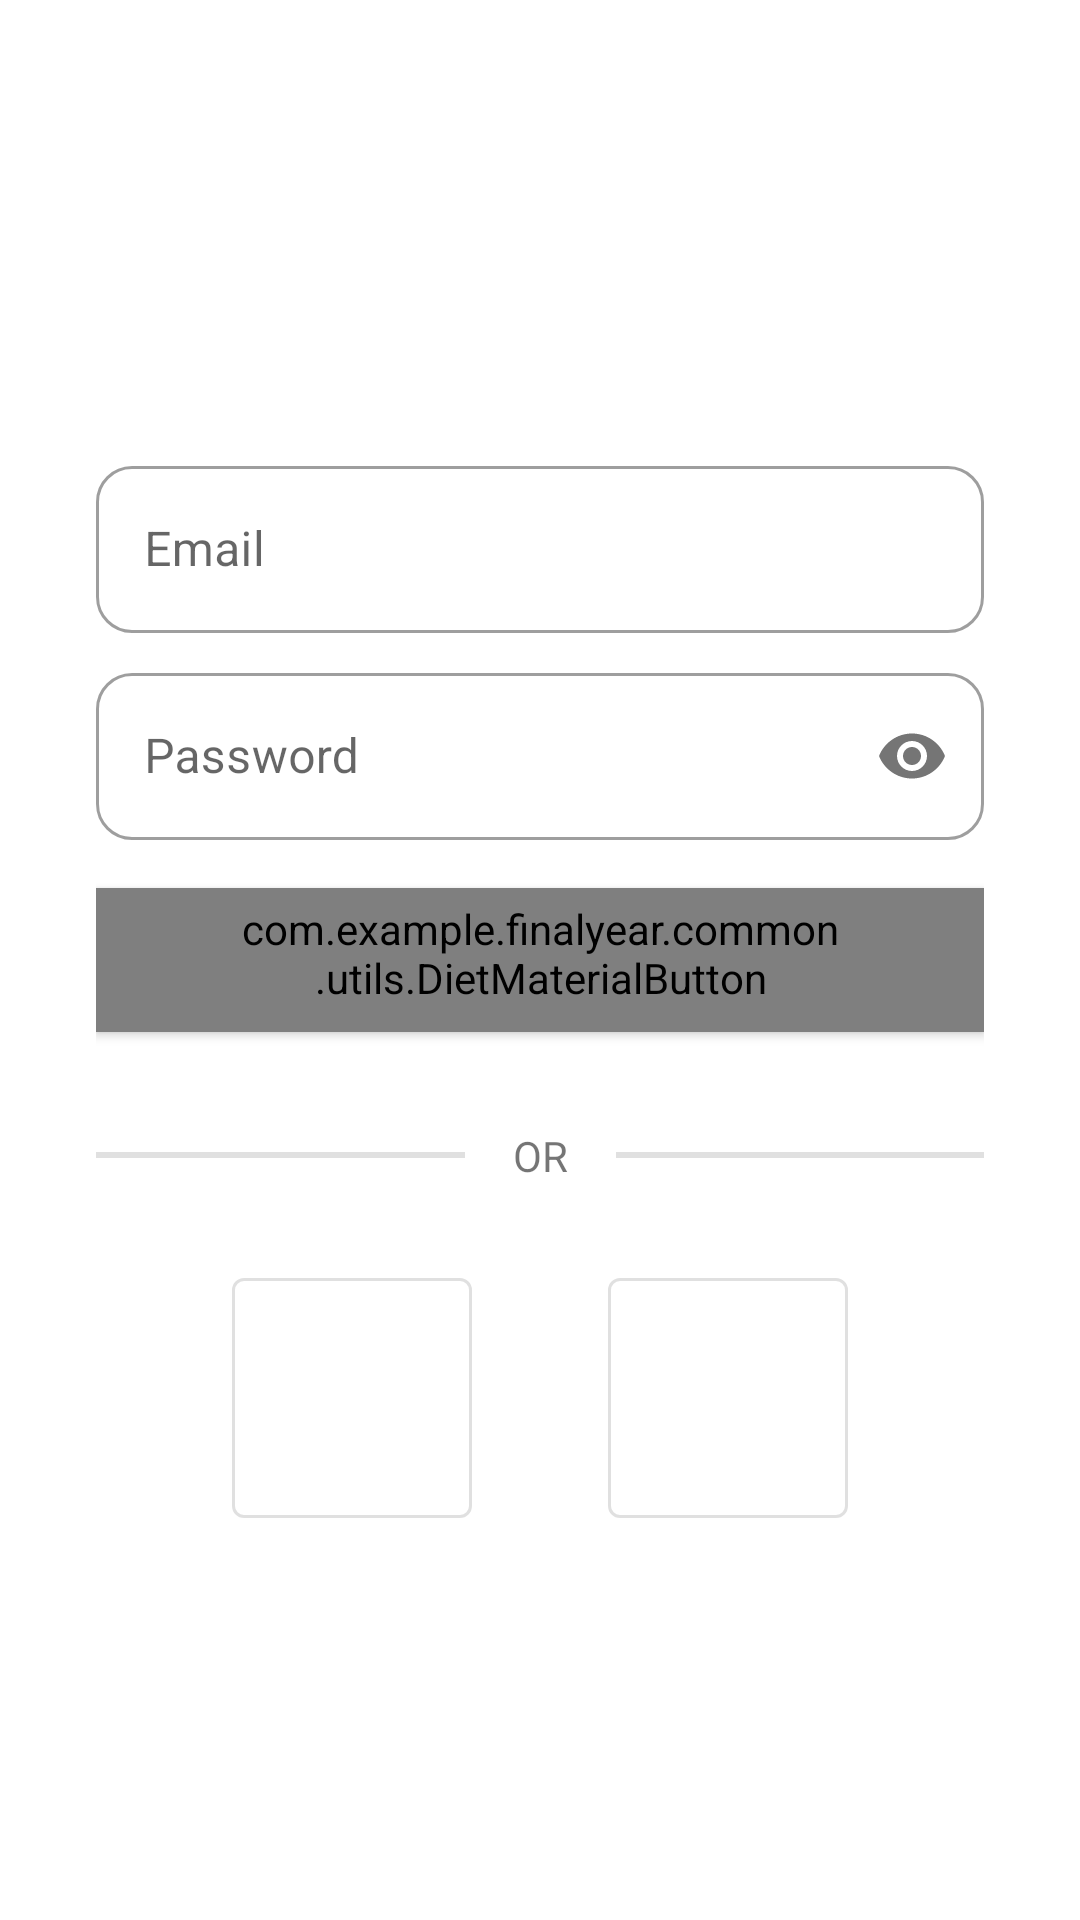

Android layout source for this screen:
<!-- AndroidManifest.xml: application theme Theme.FinalYear -->
<!-- res/layout/fragment_login_screen.xml -->
<?xml version="1.0" encoding="utf-8"?>
<androidx.constraintlayout.widget.ConstraintLayout xmlns:android="http://schemas.android.com/apk/res/android"
    xmlns:app="http://schemas.android.com/apk/res-auto"
    xmlns:tools="http://schemas.android.com/tools"
    android:layout_width="match_parent"
    android:layout_height="match_parent"
    android:paddingHorizontal="@dimen/_32dp"
    android:paddingVertical="@dimen/_8dp"
    tools:context=".ui.authentication.presentation.LoginScreenFragment">

    <com.google.android.material.textfield.TextInputLayout
        android:id="@+id/loginEmailInputLay"
        android:layout_width="@dimen/_0dp"
        android:layout_height="wrap_content"
        android:layout_marginBottom="@dimen/_8dp"
        app:layout_constraintBottom_toTopOf="@+id/signupInputPassLay"
        app:layout_constraintEnd_toEndOf="parent"
        app:layout_constraintStart_toStartOf="parent">

        <com.google.android.material.textfield.TextInputEditText
            android:id="@+id/loginEmailInputEdt"
            android:layout_width="match_parent"
            android:layout_height="wrap_content"
            android:hint="@string/email_placeholder"
            android:inputType="textEmailAddress" />
    </com.google.android.material.textfield.TextInputLayout>

    <com.google.android.material.textfield.TextInputLayout
        android:id="@+id/signupInputPassLay"
        android:layout_width="@dimen/_0dp"
        android:layout_height="wrap_content"
        android:layout_marginBottom="@dimen/_16dp"
        app:layout_constraintBottom_toTopOf="@+id/loginSubmitBtn"
        app:layout_constraintEnd_toEndOf="parent"
        app:layout_constraintStart_toStartOf="parent"
        app:passwordToggleEnabled="true">

        <com.google.android.material.textfield.TextInputEditText
            android:id="@+id/loginInputPassEdt"
            android:layout_width="match_parent"
            android:layout_height="wrap_content"
            android:hint="@string/password"
            android:inputType="textPassword" />
    </com.google.android.material.textfield.TextInputLayout>

    <com.example.finalyear.common.utils.DietMaterialButton
        android:id="@+id/loginSubmitBtn"
        style="@style/DietApp.Button.Action.Primary"
        android:layout_width="0dp"
        android:layout_height="wrap_content"
        android:minWidth="@dimen/_196dp"
        android:text="@string/login"
        app:layout_constraintBottom_toBottomOf="parent"
        app:layout_constraintEnd_toEndOf="parent"
        app:layout_constraintStart_toStartOf="parent"
        app:layout_constraintTop_toTopOf="parent"
        app:shapeAppearanceOverlay="@style/ThemeOverlay.App.Button.TextButton" />

    <com.google.android.material.divider.MaterialDivider
        android:id="@+id/signupOptDivider"
        android:layout_width="match_parent"
        android:layout_height="@dimen/_2dp"
        android:layout_marginTop="@dimen/_40dp"
        android:elevation="@dimen/_0dp"
        app:layout_constraintEnd_toEndOf="parent"
        app:layout_constraintStart_toStartOf="parent"
        app:layout_constraintTop_toBottomOf="@+id/loginSubmitBtn" />

    <com.google.android.material.textview.MaterialTextView
        android:layout_width="wrap_content"
        android:layout_height="wrap_content"
        android:background="@color/white"
        android:paddingHorizontal="@dimen/_16dp"
        android:text="@string/or"
        app:layout_constraintBottom_toBottomOf="@+id/signupOptDivider"
        app:layout_constraintEnd_toEndOf="@+id/signupOptDivider"
        app:layout_constraintStart_toStartOf="@+id/signupOptDivider"
        app:layout_constraintTop_toTopOf="@+id/signupOptDivider" />

    <com.google.android.material.button.MaterialButton
        style="@style/Widget.App.Button.OutlinedButton.IconOnly.Square"
        app:iconPadding="@dimen/_0dp"
        app:iconGravity="textStart"
        app:icon="@drawable/ic_facebook"
        app:iconTint="@null"
        android:id="@+id/loginOptFbBtn"
        android:layout_width="80dp"
        android:layout_height="80dp"
        android:layout_marginTop="@dimen/_40dp"
        app:layout_constraintEnd_toStartOf="@+id/loginOptGlBtn"
        app:layout_constraintHorizontal_bias="0.5"
        app:layout_constraintStart_toStartOf="parent"
        app:layout_constraintTop_toBottomOf="@+id/signupOptDivider" />

    <com.google.android.material.button.MaterialButton
        style="@style/Widget.App.Button.OutlinedButton.IconOnly.Square"
        app:icon="@drawable/ic_google"
        app:iconTint="@null"
        android:id="@+id/loginOptGlBtn"
        android:layout_width="80dp"
        android:layout_height="80dp"
        app:iconPadding="@dimen/_0dp"
        app:iconGravity="textStart"
        app:layout_constraintBottom_toBottomOf="@+id/loginOptFbBtn"
        app:layout_constraintEnd_toEndOf="parent"
        app:layout_constraintHorizontal_bias="0.5"
        app:layout_constraintStart_toEndOf="@+id/loginOptFbBtn"
        app:layout_constraintTop_toTopOf="@+id/loginOptFbBtn" />

</androidx.constraintlayout.widget.ConstraintLayout>
<!-- resources referenced by this layout -->
<resources>
  <color name="white">#FFFFFF</color>
  <item name="_0dp" type="dimen">0dp</item>
  <item name="_16dp" type="dimen">16dp</item>
  <item name="_196dp" type="dimen">196dp</item>
  <item name="_2dp" type="dimen">2dp</item>
  <item name="_32dp" type="dimen">32dp</item>
  <item name="_40dp" type="dimen">40dp</item>
  <item name="_8dp" type="dimen">8dp</item>
  <string name="email_placeholder">Email</string>
  <string name="login">Login</string>
  <string name="or">OR</string>
  <string name="password">Password</string>
  <style name="DietApp.Button.Action.Primary" parent="Widget.MaterialComponents.Button">
          <item name="backgroundTint">@null</item>
          <item name="android:background">@drawable/gradient_primary_rounded</item>
          <item name="materialThemeOverlay">@style/ThemeOverlay.App.Button</item>
          <item name="shapeAppearance">@style/ShapeAppearance.App.Large</item>
          <item name="android:height">@dimen/_56dp</item>
  
  
          <item name="android:paddingStart">@dimen/_48dp</item>
          <item name="android:paddingEnd">@dimen/_48dp</item>
      </style>
  <style name="ThemeOverlay.App.Button.TextButton" parent="">
          
      </style>
  <style name="Widget.App.Button.OutlinedButton.IconOnly.Square" parent="Widget.MaterialComponents.Button.OutlinedButton">
          <item name="iconPadding">0dp</item>
          <item name="android:insetTop">0dp</item>
          <item name="android:insetBottom">0dp</item>
          <item name="android:insetRight">0dp</item>
          <item name="android:insetLeft">0dp</item>
          <item name="android:padding">0dp</item>
          <item name="iconGravity">textStart</item>
          <item name="android:gravity">center</item>
          <item name="android:minWidth">42dp</item>
          <item name="android:minHeight">42dp</item>
          <item name="cornerRadius">4dp</item>
      </style>
  <style name="Theme.FinalYear" parent="Theme.MaterialComponents.DayNight.NoActionBar">
          
          <item name="colorPrimary">@color/colorPrimary</item>
          <item name="colorPrimaryVariant">@color/purple_700</item>
          <item name="colorOnPrimary">@color/white</item>
          
          <item name="colorSecondary">@color/teal_200</item>
          <item name="colorSecondaryVariant">@color/teal_700</item>
          <item name="colorOnSecondary">@color/black</item>
          
          <item name="android:statusBarColor">@android:color/transparent</item>
  
          <item name="android:windowLightStatusBar" tools:targetApi="m">true</item>
          
          <item name="textInputStyle">@style/DietInput.TextLayout</item>
          <item name="android:windowContentTransitions">true</item>
      </style>
  <!-- drawable gradient_primary_rounded (drawable) -->
  <?xml version="1.0" encoding="utf-8"?>
  <shape android:shape="rectangle"
      xmlns:android="http://schemas.android.com/apk/res/android">
      <gradient android:angle="315" android:startColor="@color/_2"
          android:endColor="@color/colorPrimary"/>
      <corners android:radius="@dimen/_12dp"/>
  </shape>
  <style name="ThemeOverlay.App.Button" parent="">
  
          <item name="colorOnPrimary">@color/white</item>
      </style>
  <style name="ShapeAppearance.App.Large" parent="ShapeAppearance.MaterialComponents.LargeComponent">
          <item name="cornerFamily">rounded</item>
          <item name="cornerSize">@dimen/_12dp</item>
      </style>
  <item name="_56dp" type="dimen">56dp</item>
  <item name="_48dp" type="dimen">48dp</item>
  <color name="colorPrimary">#5EB7FF</color>
  <color name="purple_700">#FF3700B3</color>
  <color name="teal_200">#FF03DAC5</color>
  <color name="teal_700">#FF018786</color>
  <color name="black">#000000</color>
  <style name="DietInput.TextLayout" parent="Widget.MaterialComponents.TextInputLayout.OutlinedBox">
          <item name="shapeAppearanceOverlay">@style/ShapeAppearance.App.Large</item>
      </style>
  <color name="_2">#494CFF</color>
  <item name="_12dp" type="dimen">12dp</item>
</resources>
